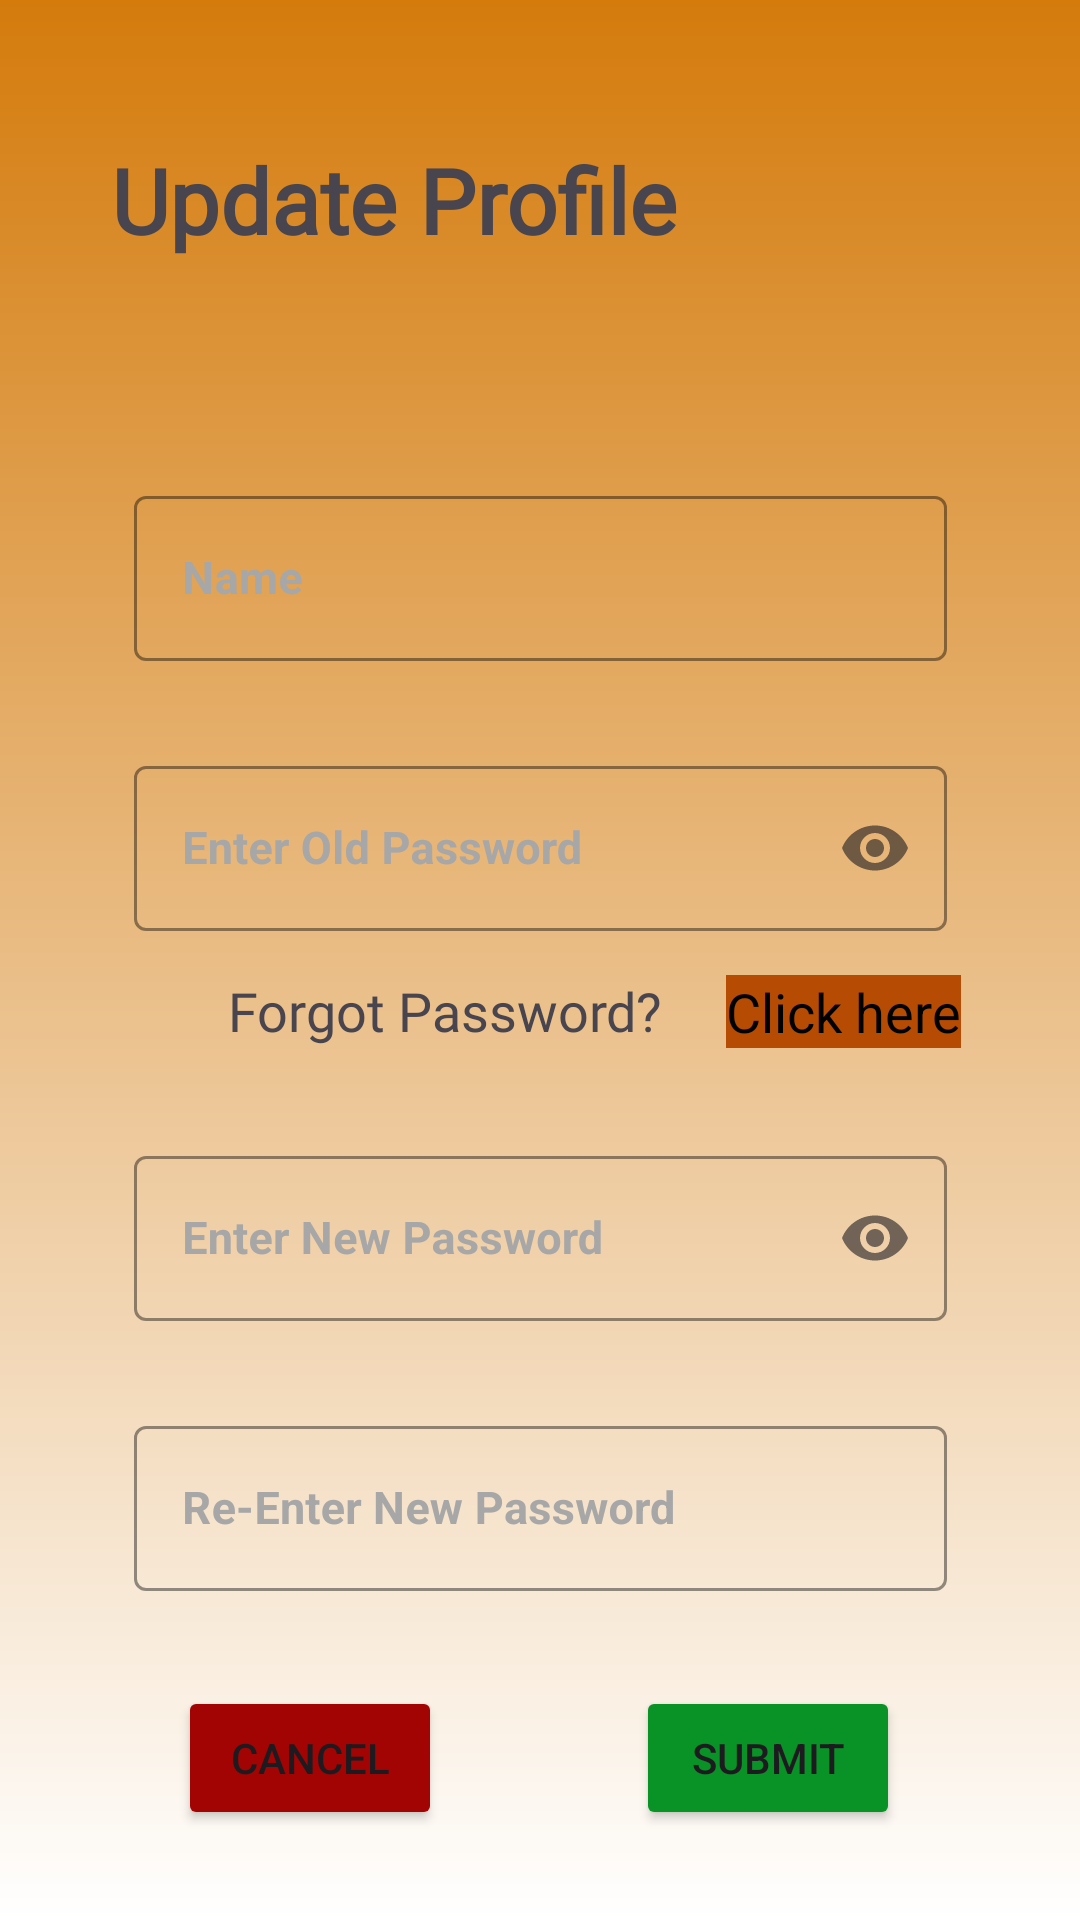

The Android layout XML behind this screen, and the referenced resources:
<!-- AndroidManifest.xml: application theme Theme.ReminderNote -->
<!-- res/layout/activity_update_profile.xml -->
<?xml version="1.0" encoding="utf-8"?>
<androidx.constraintlayout.widget.ConstraintLayout xmlns:android="http://schemas.android.com/apk/res/android"
    xmlns:app="http://schemas.android.com/apk/res-auto"
    xmlns:tools="http://schemas.android.com/tools"
    android:layout_width="match_parent"
    android:layout_height="match_parent"
    android:background="@drawable/page_background_gradient"
    tools:context=".activities.UpdateProfileActivity">

    <LinearLayout
        android:id="@+id/linearLayout1"
        android:layout_width="match_parent"
        android:layout_height="wrap_content"
        android:gravity="center"
        android:orientation="horizontal"
        android:paddingTop="24dp"
        android:paddingBottom="12dp"
        app:layout_constraintEnd_toEndOf="parent"
        app:layout_constraintStart_toStartOf="parent"
        app:layout_constraintTop_toTopOf="parent">

        <TextView
            android:id="@+id/textView17"
            android:layout_width="wrap_content"
            android:layout_height="wrap_content"
            android:layout_marginRight="12dp"
            android:fontFamily="@font/allerta_stencil"
            android:text="Update Profile"
            android:textSize="30sp"
            android:textStyle="bold" />

        <ImageView
            android:id="@+id/profile_updateProfile"
            android:layout_width="85dp"
            android:layout_height="85dp"
            app:srcCompat="@drawable/profile_image" />
    </LinearLayout>

    <com.google.android.material.textfield.TextInputLayout
        android:id="@+id/txtUsername_updateProfile"
        style="@style/Widget.MaterialComponents.TextInputLayout.OutlinedBox"
        android:layout_width="271dp"
        android:layout_height="63dp"
        android:layout_marginStart="70dp"
        android:layout_marginTop="160dp"
        android:layout_marginEnd="70dp"
        android:hint="Name"
        android:textColorHint="#A7A7A7"
        app:boxStrokeColor="#EAEAEE"
        app:layout_constraintEnd_toEndOf="parent"
        app:layout_constraintStart_toStartOf="parent"
        app:layout_constraintTop_toTopOf="parent">

        <com.google.android.material.textfield.TextInputEditText
            android:id="@+id/name_updateProfile"
            android:layout_width="match_parent"
            android:layout_height="55dp"
            android:textColor="#5B5B5B"
            android:textSize="15sp"
            android:textStyle="bold"
            tools:ignore="TouchTargetSizeCheck" />
    </com.google.android.material.textfield.TextInputLayout>

    <com.google.android.material.textfield.TextInputLayout
        android:id="@+id/txtPassword_updateProfile"
        style="@style/Widget.MaterialComponents.TextInputLayout.OutlinedBox"
        android:layout_width="271dp"
        android:layout_height="63dp"
        android:layout_marginStart="70dp"
        android:layout_marginTop="250dp"
        android:layout_marginEnd="70dp"
        android:hint="Enter Old Password"
        android:textColorHint="#A7A7A7"
        app:boxStrokeColor="#EAEAEE"
        app:endIconMode="password_toggle"
        app:layout_constraintEnd_toEndOf="parent"
        app:layout_constraintStart_toStartOf="parent"
        app:layout_constraintTop_toTopOf="parent">

        <com.google.android.material.textfield.TextInputEditText
            android:id="@+id/oldPassword_updateProfile"
            android:layout_width="match_parent"
            android:layout_height="55dp"
            android:inputType="textPassword"
            android:textColor="#5B5B5B"
            android:textSize="15sp"
            android:textStyle="bold"
            tools:ignore="TouchTargetSizeCheck" />
    </com.google.android.material.textfield.TextInputLayout>

    <com.google.android.material.textfield.TextInputLayout
        android:id="@+id/txtPassword2_updateProfile"
        style="@style/Widget.MaterialComponents.TextInputLayout.OutlinedBox"
        android:layout_width="271dp"
        android:layout_height="63dp"
        android:layout_marginStart="70dp"
        android:layout_marginTop="380dp"
        android:layout_marginEnd="70dp"
        android:hint="Enter New Password"
        android:textColorHint="#A7A7A7"
        app:boxStrokeColor="#EAEAEE"
        app:endIconMode="password_toggle"
        app:layout_constraintEnd_toEndOf="parent"
        app:layout_constraintStart_toStartOf="parent"
        app:layout_constraintTop_toTopOf="parent">

        <com.google.android.material.textfield.TextInputEditText
            android:id="@+id/newPassword_updateProfile"
            android:layout_width="match_parent"
            android:layout_height="55dp"
            android:inputType="textPassword"
            android:textColor="#5B5B5B"
            android:textSize="15sp"
            android:textStyle="bold"
            tools:ignore="TouchTargetSizeCheck" />
    </com.google.android.material.textfield.TextInputLayout>

    <com.google.android.material.textfield.TextInputLayout
        android:id="@+id/txtPassword3_updateProfile"
        style="@style/Widget.MaterialComponents.TextInputLayout.OutlinedBox"
        android:layout_width="271dp"
        android:layout_height="63dp"
        android:layout_marginStart="70dp"
        android:layout_marginTop="470dp"
        android:layout_marginEnd="70dp"
        android:hint="Re-Enter New Password"
        android:textColorHint="#A7A7A7"
        app:boxStrokeColor="#EAEAEE"
        app:layout_constraintEnd_toEndOf="parent"
        app:layout_constraintStart_toStartOf="parent"
        app:layout_constraintTop_toTopOf="parent">

        <com.google.android.material.textfield.TextInputEditText
            android:id="@+id/conPassword_updateProfile"
            android:layout_width="match_parent"
            android:layout_height="55dp"
            android:inputType="textPassword"
            android:textColor="#5B5B5B"
            android:textSize="15sp"
            android:textStyle="bold"
            tools:ignore="TouchTargetSizeCheck" />
    </com.google.android.material.textfield.TextInputLayout>

    <Button
        android:id="@+id/submit_updateProfile"
        android:layout_width="wrap_content"
        android:layout_height="wrap_content"
        android:backgroundTint="#099226"
        android:text="Submit"
        app:layout_constraintBottom_toBottomOf="parent"
        app:layout_constraintEnd_toEndOf="parent"
        app:layout_constraintHorizontal_bias="0.779"
        app:layout_constraintStart_toStartOf="parent"
        app:layout_constraintTop_toBottomOf="@+id/txtPassword3_updateProfile"
        app:layout_constraintVertical_bias="0.492" />

    <Button
        android:id="@+id/cancel_updateProfile"
        android:layout_width="wrap_content"
        android:layout_height="wrap_content"
        android:backgroundTint="#A20404"
        android:text="CANCEL"
        app:layout_constraintBottom_toBottomOf="parent"
        app:layout_constraintEnd_toStartOf="@+id/submit_updateProfile"
        app:layout_constraintHorizontal_bias="0.479"
        app:layout_constraintStart_toStartOf="parent"
        app:layout_constraintTop_toBottomOf="@+id/txtPassword3_updateProfile"
        app:layout_constraintVertical_bias="0.492" />

    <TextView
        android:id="@+id/textView11"
        android:layout_width="wrap_content"
        android:layout_height="wrap_content"
        android:layout_marginStart="76dp"
        android:fontFamily="@font/amaranth"
        android:text="Forgot Password?"
        android:textSize="18sp"
        app:layout_constraintBottom_toTopOf="@+id/txtPassword2_updateProfile"
        app:layout_constraintStart_toStartOf="parent"
        app:layout_constraintTop_toBottomOf="@+id/txtPassword_updateProfile"
        app:layout_constraintVertical_bias="0.276" />

    <TextView
        android:id="@+id/forgorPasswordLink_updateProfile"
        android:layout_width="wrap_content"
        android:layout_height="wrap_content"
        android:background="#B64B04"
        android:text="Click here"
        android:textColor="#000000"
        android:textSize="18sp"
        app:layout_constraintBottom_toTopOf="@+id/txtPassword2_updateProfile"
        app:layout_constraintEnd_toEndOf="parent"
        app:layout_constraintHorizontal_bias="0.347"
        app:layout_constraintStart_toEndOf="@+id/textView11"
        app:layout_constraintTop_toBottomOf="@+id/txtPassword_updateProfile"
        app:layout_constraintVertical_bias="0.285" />

    <TextView
        android:id="@+id/message_updateProfile"
        android:layout_width="251dp"
        android:layout_height="wrap_content"
        android:layout_marginTop="12dp"
        android:textColor="#FF0000"
        app:layout_constraintEnd_toEndOf="parent"
        app:layout_constraintHorizontal_bias="0.443"
        app:layout_constraintStart_toStartOf="parent"
        app:layout_constraintTop_toBottomOf="@+id/txtPassword3_updateProfile" />

</androidx.constraintlayout.widget.ConstraintLayout>
<!-- resources referenced by this layout -->
<resources>
  <!-- drawable page_background_gradient (drawable) -->
  <?xml version="1.0" encoding="utf-8"?>
  <shape xmlns:android="http://schemas.android.com/apk/res/android"
      android:shape="rectangle">
      <gradient
          android:startColor="#FFFF"
          android:endColor="#D47B0C"
          android:angle="90" />
  </shape>
  <style name="Theme.ReminderNote" parent="Base.Theme.ReminderNote.Light" />
  <style name="Base.Theme.ReminderNote.Light" parent="Theme.Material3.Light.NoActionBar">
          
           <item name="colorPrimaryDark">@color/orange</item>
      </style>
  <color name="orange">#EA9721</color>
</resources>
